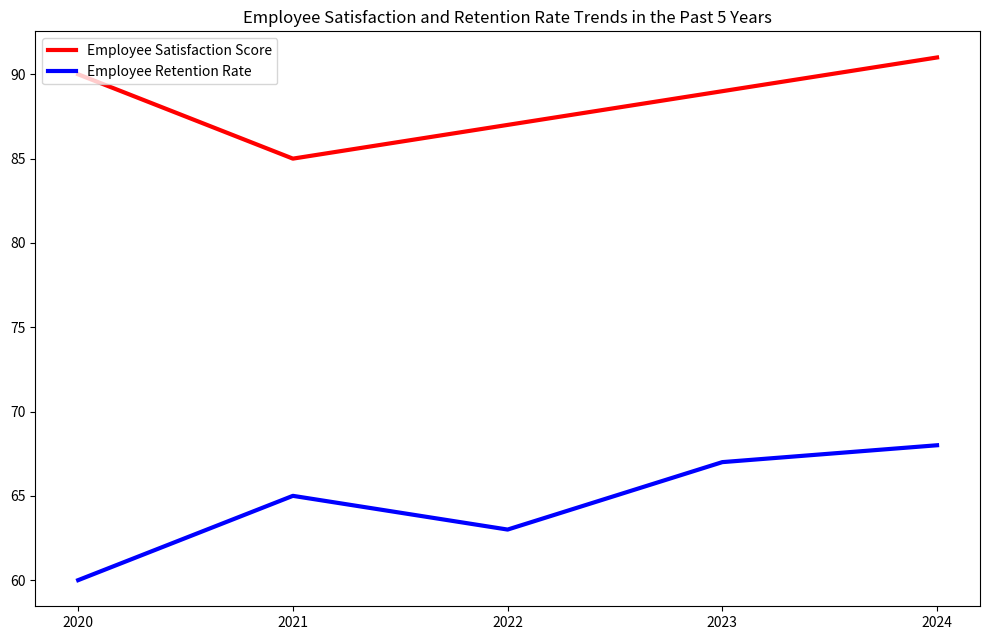

Source code (Python): (Note: this script raises an exception after producing the figure.)

import matplotlib.pyplot as plt
plt.figure(figsize=(10, 6.5))
ax = plt.subplot()
ax.plot([2020, 2021, 2022, 2023, 2024], [90, 85, 87, 89, 91], label='Employee Satisfaction Score', color='red', linewidth=3)
ax.plot([2020, 2021, 2022, 2023, 2024], [60, 65, 63, 67, 68], label='Employee Retention Rate', color='blue', linewidth=3)
ax.set_title("Employee Satisfaction and Retention Rate Trends in the Past 5 Years")
ax.set_xticks([2020, 2021, 2022, 2023, 2024])
ax.legend(loc='upper left')
plt.tight_layout()
plt.savefig('line chart/png/464.png')
plt.clf()
